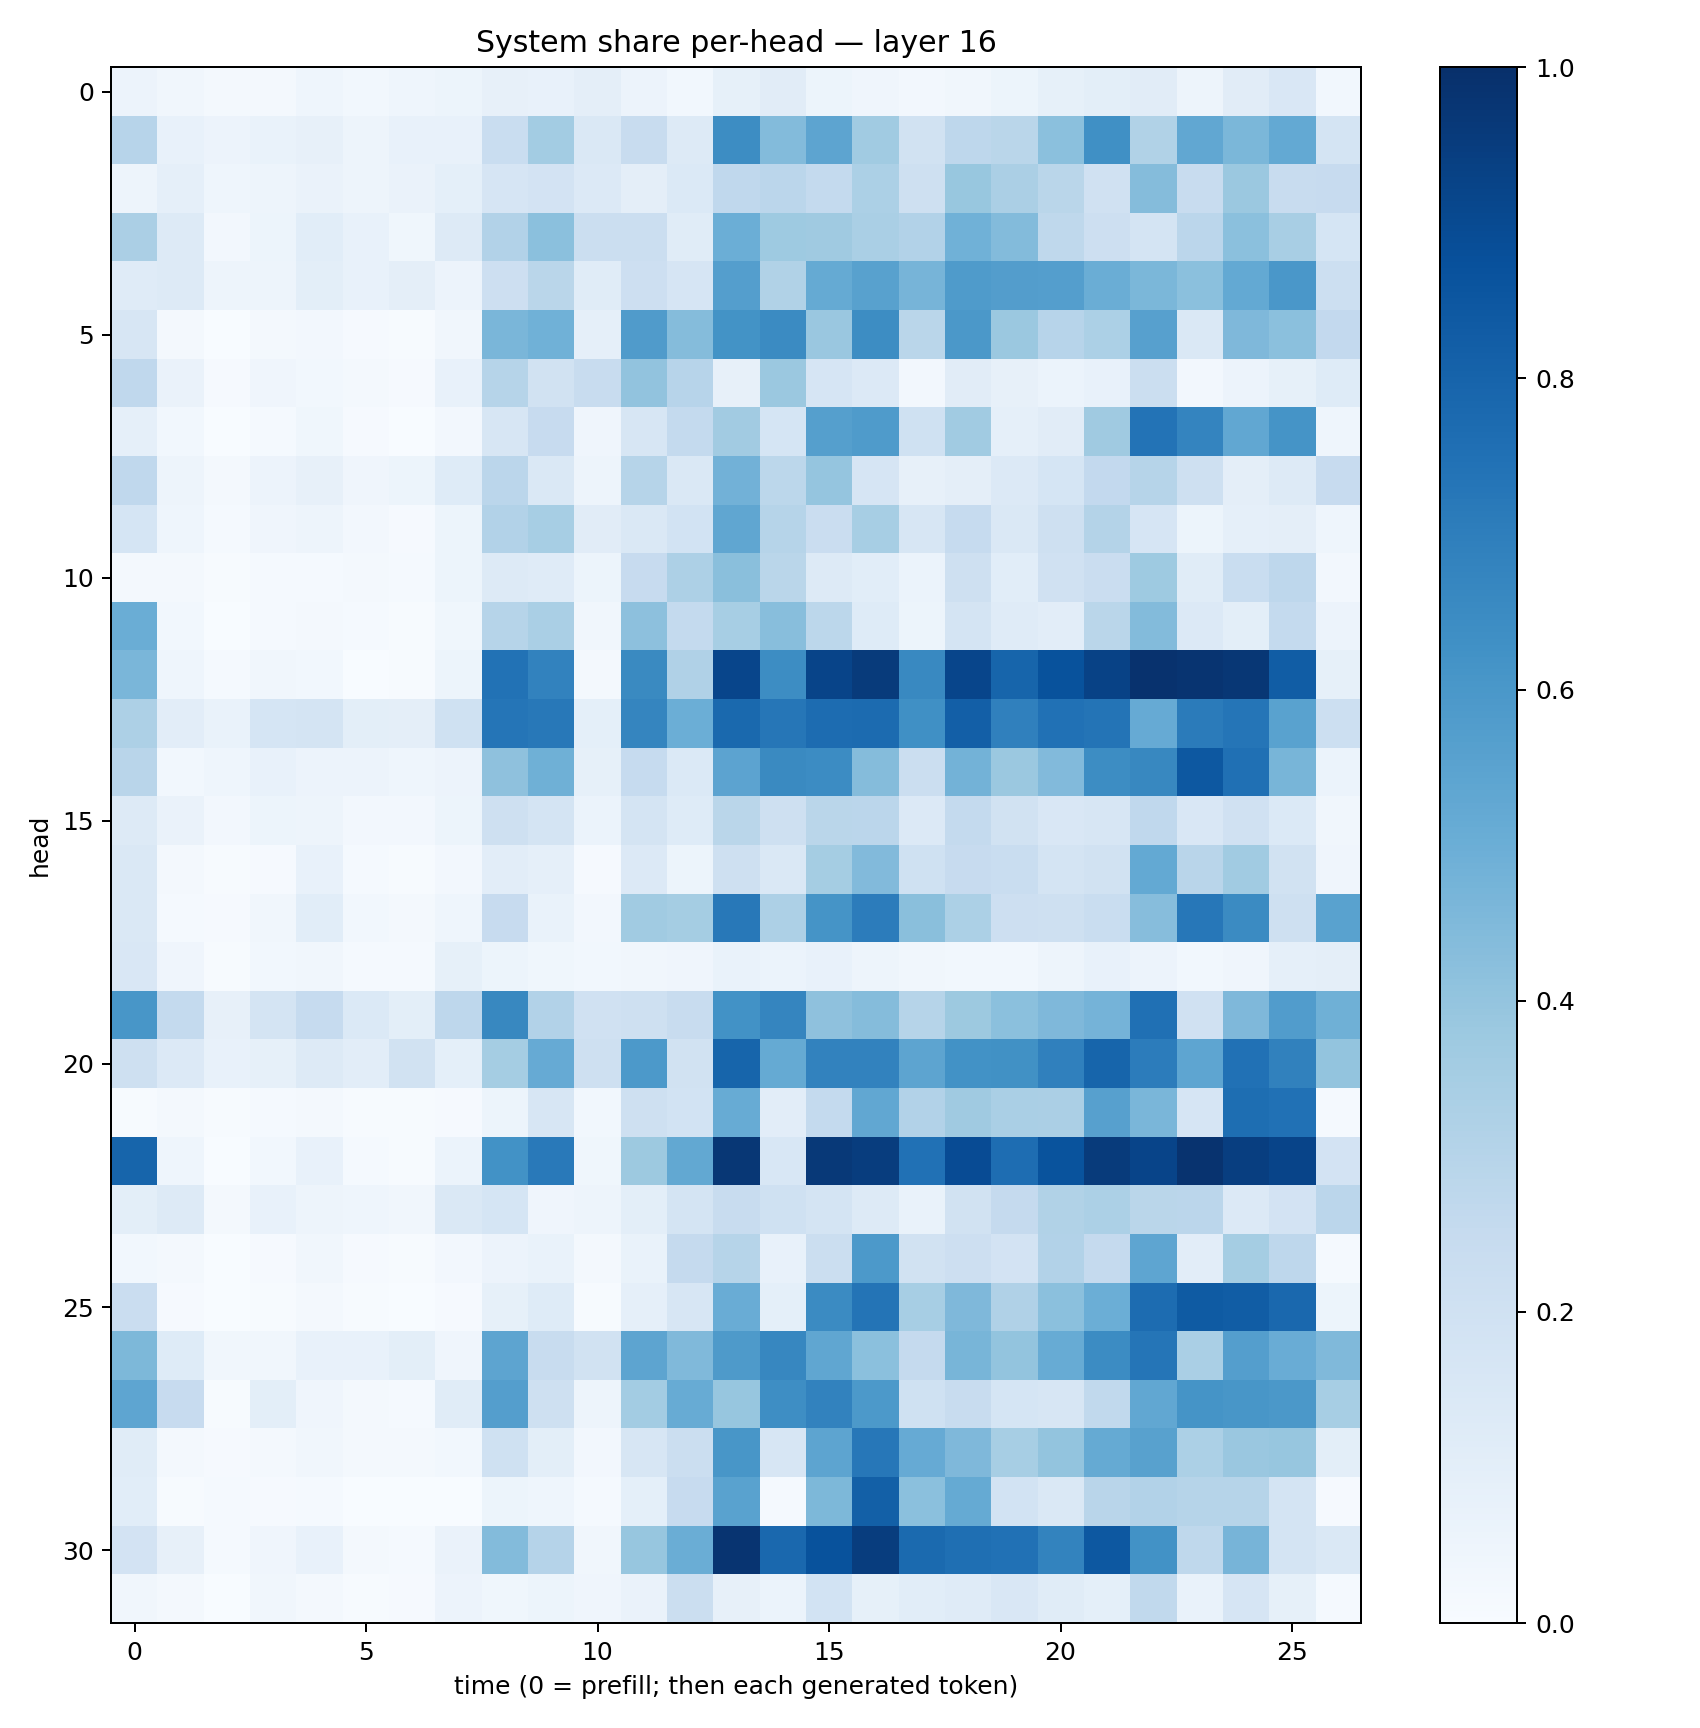

Source data for this figure (header and first rows):
0.056918427, 0.03426585, 0.02067187, 0.020534083, 0.04672639, 0.028454855, 0.044043444, 0.050838035, 0.07917198, 0.07473402, 0.09674453, 0.055648316, 0.029678753, 0.08559987, 0.11267564, 0.050787926, 0.041448373, 0.026267279, 0.033526376, 0.054094918, 0.08235004, 0.10021037, 0.110878214, 0.049640395
0.2932, 0.07342, 0.05649, 0.07024, 0.08179, 0.05054, 0.07151, 0.07167, 0.2328, 0.359, 0.1415, 0.2347, 0.1323, 0.6425, 0.4383, 0.5403, 0.365, 0.1911, 0.2747, 0.2872, 0.4194, 0.6307, 0.3158, 0.5293
0.04908, 0.08664, 0.04598, 0.04781, 0.063, 0.05019, 0.06577, 0.09141, 0.1671, 0.1809, 0.1351, 0.09418, 0.1371, 0.2674, 0.2813, 0.256, 0.3319, 0.2056, 0.3887, 0.3343, 0.2875, 0.1958, 0.4362, 0.241
0.3349, 0.1315, 0.02468, 0.05177, 0.1082, 0.07416, 0.03862, 0.1256, 0.3119, 0.418, 0.2209, 0.2255, 0.1148, 0.4969, 0.3713, 0.3706, 0.3368, 0.3095, 0.4854, 0.4406, 0.2708, 0.2146, 0.1731, 0.2815
0.121, 0.1289, 0.04908, 0.04997, 0.1006, 0.07612, 0.09503, 0.05654, 0.2142, 0.2872, 0.1155, 0.2121, 0.1651, 0.5685, 0.3161, 0.5175, 0.5559, 0.4699, 0.5822, 0.5718, 0.5697, 0.5026, 0.4598, 0.4195
0.1596, 0.01569, 0.001857, 0.01942, 0.02637, 0.009419, 0.004053, 0.03298, 0.4609, 0.4866, 0.08643, 0.5801, 0.4345, 0.6206, 0.6487, 0.3833, 0.6425, 0.2884, 0.5959, 0.3817, 0.2937, 0.3298, 0.561, 0.1444
0.2673, 0.06278, 0.009954, 0.04281, 0.03104, 0.02307, 0.0114, 0.07757, 0.2976, 0.1878, 0.241, 0.4057, 0.2969, 0.07909, 0.3809, 0.1646, 0.1335, 0.0268, 0.1111, 0.07996, 0.0587, 0.07471, 0.2199, 0.02414
0.08658, 0.0308, 0.003448, 0.01314, 0.03812, 0.01062, 0.003467, 0.02475, 0.1565, 0.2434, 0.04275, 0.1583, 0.2561, 0.3622, 0.1707, 0.5651, 0.5844, 0.2026, 0.3665, 0.08864, 0.1107, 0.3674, 0.741, 0.6749
0.2689, 0.0485, 0.02249, 0.05763, 0.07886, 0.04233, 0.05113, 0.1237, 0.2816, 0.1427, 0.04803, 0.2991, 0.1435, 0.4827, 0.2801, 0.3962, 0.1668, 0.08177, 0.09674, 0.1353, 0.1693, 0.2604, 0.3002, 0.2035
0.1702, 0.04671, 0.01444, 0.04127, 0.04901, 0.02366, 0.01152, 0.05105, 0.3098, 0.347, 0.1117, 0.1484, 0.1841, 0.5341, 0.2989, 0.2273, 0.3447, 0.1582, 0.2483, 0.1443, 0.2084, 0.3064, 0.1662, 0.05463
0.0204, 0.01824, 0.005258, 0.01223, 0.01351, 0.02093, 0.01219, 0.0521, 0.1299, 0.1207, 0.05262, 0.2427, 0.3248, 0.4257, 0.2857, 0.1265, 0.1066, 0.05969, 0.2066, 0.1084, 0.1991, 0.2276, 0.3738, 0.1144
0.5038, 0.02744, 0.002569, 0.01448, 0.02216, 0.01231, 0.006721, 0.03772, 0.2985, 0.3397, 0.03175, 0.4175, 0.2566, 0.3451, 0.4266, 0.2803, 0.1224, 0.05384, 0.1742, 0.1193, 0.1036, 0.288, 0.4384, 0.1347
0.4632, 0.04445, 0.01337, 0.03191, 0.02762, 0.003884, 0.004503, 0.05204, 0.7437, 0.6803, 0.01612, 0.6561, 0.3171, 0.9158, 0.6412, 0.9197, 0.9567, 0.6597, 0.9174, 0.7948, 0.868, 0.9271, 0.9895, 0.9834
0.3242, 0.1036, 0.06978, 0.1699, 0.1759, 0.09859, 0.09494, 0.2031, 0.7331, 0.7194, 0.08993, 0.6709, 0.4969, 0.7784, 0.7277, 0.766, 0.7732, 0.6301, 0.8176, 0.6877, 0.7482, 0.7378, 0.5125, 0.7079
0.2908, 0.02748, 0.04383, 0.07032, 0.05859, 0.05786, 0.04424, 0.0577, 0.412, 0.4903, 0.08307, 0.2471, 0.1378, 0.5446, 0.6541, 0.6467, 0.4368, 0.2232, 0.4794, 0.3818, 0.4427, 0.6424, 0.6631, 0.8439
0.1261, 0.06307, 0.02626, 0.05191, 0.04956, 0.0248, 0.02357, 0.05224, 0.2041, 0.175, 0.06249, 0.172, 0.1229, 0.2878, 0.2044, 0.2854, 0.2818, 0.1354, 0.2559, 0.1883, 0.1509, 0.1609, 0.2681, 0.1501
0.1461, 0.01694, 0.004121, 0.01169, 0.07425, 0.01277, 0.004936, 0.02607, 0.1044, 0.08672, 0.01092, 0.1337, 0.05141, 0.2105, 0.1478, 0.352, 0.445, 0.1997, 0.2442, 0.2328, 0.1728, 0.1895, 0.5218, 0.2915
0.1452, 0.01494, 0.01097, 0.03343, 0.1058, 0.02925, 0.0178, 0.04547, 0.2422, 0.06653, 0.02703, 0.3636, 0.3536, 0.7189, 0.3244, 0.6138, 0.7046, 0.4252, 0.3301, 0.2145, 0.2079, 0.2307, 0.4308, 0.7265
0.1497, 0.04015, 0.006443, 0.03001, 0.03278, 0.01341, 0.01255, 0.08392, 0.05276, 0.0368, 0.02973, 0.03381, 0.042, 0.06655, 0.06061, 0.07141, 0.04711, 0.03139, 0.02751, 0.02884, 0.04873, 0.07326, 0.05665, 0.0301
0.6026, 0.2548, 0.07899, 0.1732, 0.2497, 0.1374, 0.1003, 0.2773, 0.6621, 0.312, 0.1962, 0.2107, 0.2418, 0.6233, 0.671, 0.4137, 0.4375, 0.2978, 0.3779, 0.4214, 0.4514, 0.4761, 0.7523, 0.1961
0.2082, 0.1343, 0.07626, 0.08586, 0.1257, 0.1034, 0.1934, 0.09036, 0.3517, 0.5148, 0.2109, 0.592, 0.1917, 0.7961, 0.5179, 0.6834, 0.6826, 0.5395, 0.6234, 0.6265, 0.6888, 0.7945, 0.7032, 0.537
0.007733, 0.01955, 0.005078, 0.01342, 0.01918, 0.007535, 0.005396, 0.008559, 0.05208, 0.1613, 0.02749, 0.21, 0.1839, 0.5094, 0.1052, 0.2571, 0.5303, 0.3117, 0.3677, 0.3398, 0.3354, 0.5612, 0.4637, 0.1658
0.7938, 0.04474, 0.003556, 0.03118, 0.07649, 0.01548, 0.004813, 0.05898, 0.6228, 0.7185, 0.0384, 0.378, 0.5246, 0.9725, 0.1539, 0.9642, 0.9489, 0.7491, 0.8937, 0.7648, 0.8644, 0.9549, 0.9184, 0.9862
0.09953, 0.1285, 0.01621, 0.07579, 0.05012, 0.04611, 0.03324, 0.1452, 0.169, 0.0405, 0.04839, 0.1007, 0.1749, 0.2365, 0.2006, 0.1734, 0.1323, 0.06701, 0.1926, 0.2537, 0.3163, 0.3302, 0.2877, 0.2846
0.02932, 0.01628, 0.002106, 0.009024, 0.03316, 0.01116, 0.004637, 0.02628, 0.05718, 0.06747, 0.02064, 0.06701, 0.2523, 0.3004, 0.07705, 0.225, 0.5907, 0.1889, 0.2124, 0.182, 0.3112, 0.2524, 0.5388, 0.1046
0.2267, 0.01092, 0.0005464, 0.007122, 0.01619, 0.004332, 0.002326, 0.009918, 0.08455, 0.1233, 0.007266, 0.08678, 0.1579, 0.5045, 0.09238, 0.6522, 0.7374, 0.344, 0.4531, 0.3195, 0.4193, 0.4974, 0.7692, 0.8333
0.4562, 0.1223, 0.03294, 0.03312, 0.07434, 0.07691, 0.0982, 0.04196, 0.5417, 0.2398, 0.1915, 0.5428, 0.4457, 0.5882, 0.6668, 0.5324, 0.4189, 0.2503, 0.4666, 0.4003, 0.5105, 0.6459, 0.7309, 0.3382
0.5378, 0.2431, 0.006762, 0.09998, 0.04271, 0.01777, 0.01533, 0.1166, 0.5695, 0.2095, 0.04784, 0.3575, 0.5107, 0.3923, 0.6378, 0.682, 0.5914, 0.2027, 0.2347, 0.1695, 0.161, 0.2629, 0.5298, 0.615
0.117, 0.0227, 0.01166, 0.01899, 0.03253, 0.01666, 0.01739, 0.02958, 0.2021, 0.1007, 0.02619, 0.1637, 0.226, 0.6026, 0.1581, 0.5417, 0.7253, 0.5153, 0.4506, 0.3466, 0.4015, 0.5158, 0.5562, 0.3283
0.109, 0.006453, 0.01302, 0.0083, 0.01318, 0.002496, 0.002817, 0.002702, 0.05159, 0.0455, 0.01234, 0.09367, 0.2435, 0.5529, 0.01347, 0.4547, 0.8154, 0.4184, 0.5163, 0.1861, 0.1434, 0.2915, 0.3105, 0.2987
0.1813, 0.08127, 0.0141, 0.04056, 0.07542, 0.02013, 0.0123, 0.06339, 0.4386, 0.3042, 0.03503, 0.3943, 0.5025, 0.9814, 0.7833, 0.8684, 0.9492, 0.7756, 0.7553, 0.7472, 0.6765, 0.8449, 0.6216, 0.27
0.03493, 0.02027, 0.003552, 0.03502, 0.01931, 0.007673, 0.009008, 0.0581, 0.03759, 0.05161, 0.04193, 0.06252, 0.2265, 0.08093, 0.06111, 0.1859, 0.08469, 0.1091, 0.121, 0.15, 0.1141, 0.09207, 0.2626, 0.06711
